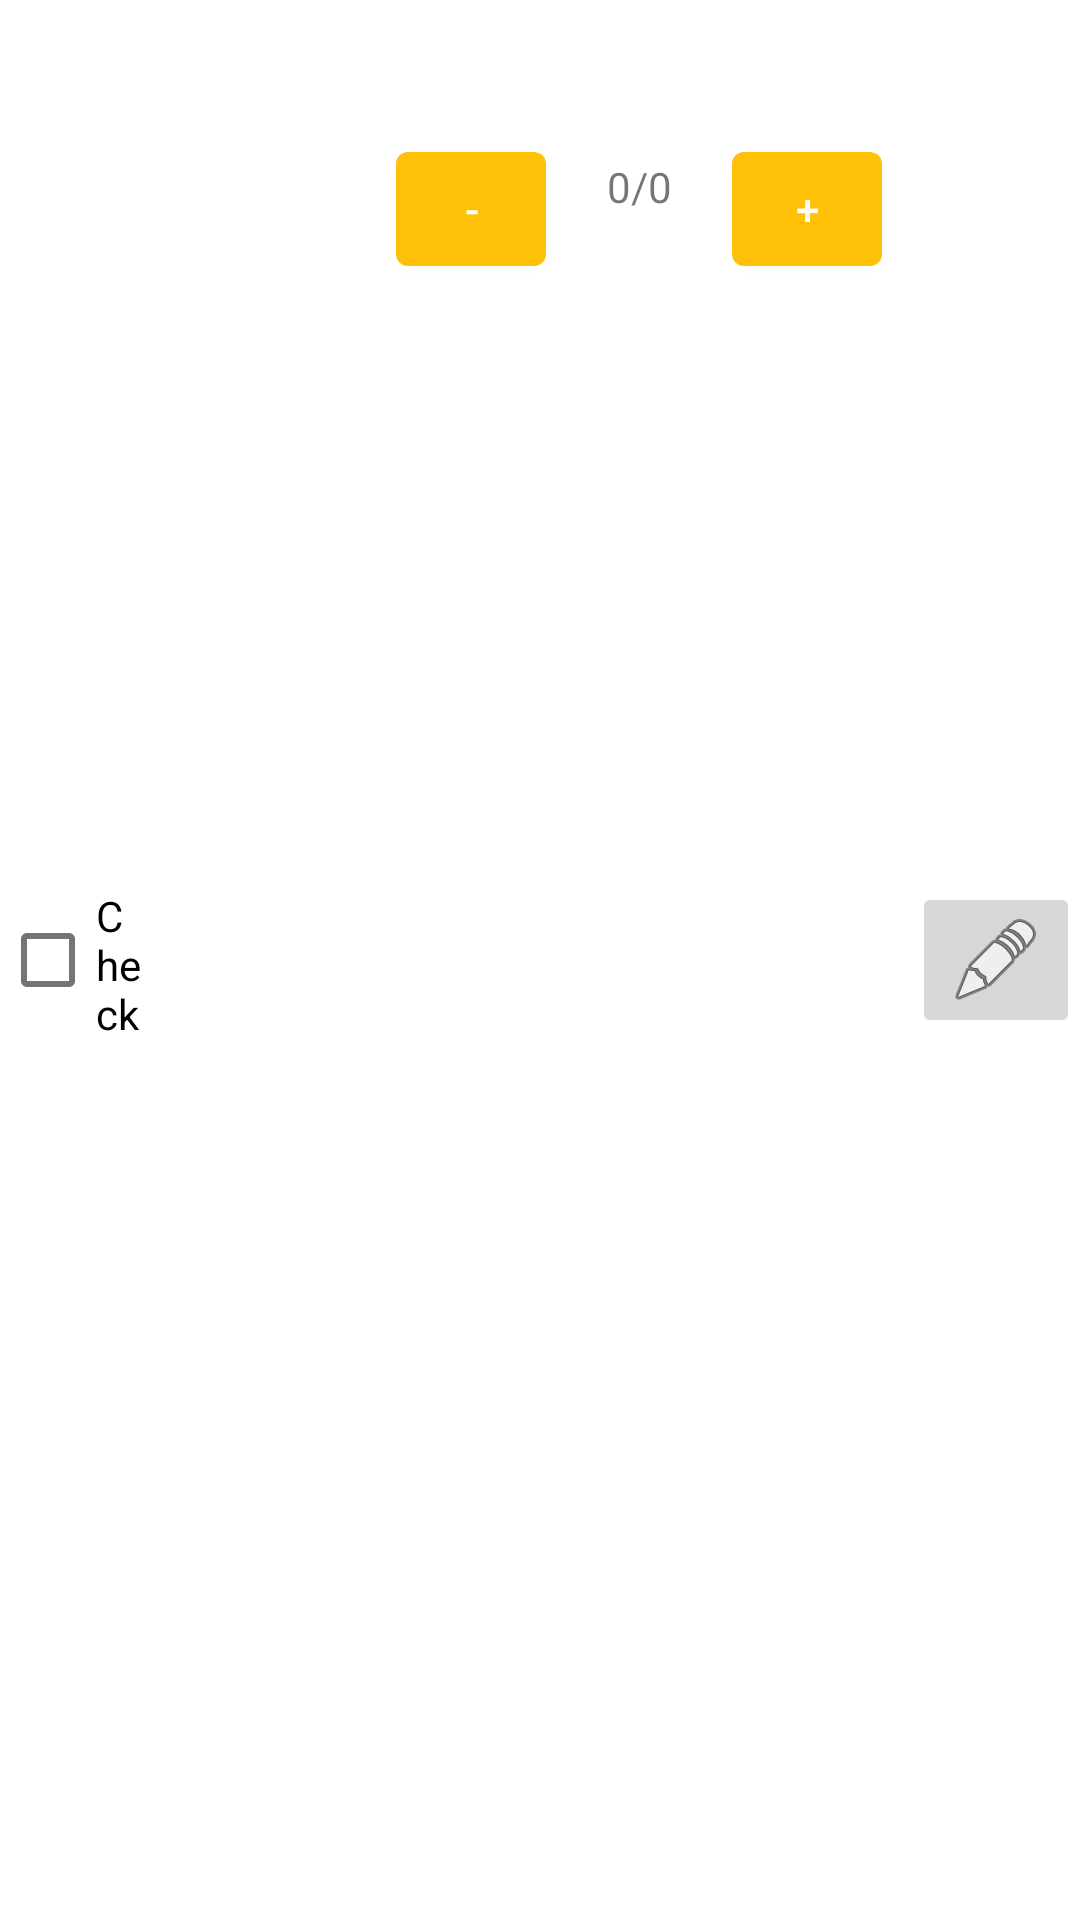

This screen was rendered from an Android layout file. Write that file and the resources it references.
<!-- AndroidManifest.xml: application theme Theme.MyApplication -->
<!-- res/layout/fragment_first.xml -->
<?xml version="1.0" encoding="utf-8"?>
<androidx.constraintlayout.widget.ConstraintLayout xmlns:android="http://schemas.android.com/apk/res/android"
    xmlns:app="http://schemas.android.com/apk/res-auto"
    xmlns:tools="http://schemas.android.com/tools"
    android:layout_width="match_parent"
    android:layout_height="match_parent"
    tools:context=".FirstFragment">

    <ImageView
        android:id="@+id/imageView"
        android:layout_width="74dp"
        android:layout_height="74dp"
        android:layout_marginStart="8dp"
        app:layout_constraintBottom_toBottomOf="parent"
        app:layout_constraintStart_toEndOf="@+id/checkBox"
        app:layout_constraintTop_toTopOf="parent"
        tools:src="@tools:sample/avatars" />

    <TextView
        android:id="@+id/itemName"
        android:layout_width="0dp"
        android:layout_height="42dp"
        app:layout_constraintEnd_toStartOf="@+id/imageButton"
        app:layout_constraintStart_toEndOf="@+id/imageView"
        app:layout_constraintTop_toTopOf="parent"
        tools:text="Item Name" />

    <androidx.constraintlayout.widget.ConstraintLayout
        android:id="@+id/constraintLayout"
        android:layout_width="162dp"
        android:layout_height="55dp"
        android:layout_marginStart="12dp"
        android:layout_marginEnd="20dp"
        app:layout_constraintEnd_toStartOf="@+id/imageButton"
        app:layout_constraintStart_toEndOf="@+id/imageView"
        app:layout_constraintTop_toBottomOf="@+id/itemName">

        <Button
            android:id="@+id/minusButton"
            android:layout_width="50dp"
            android:layout_height="50dp"
            android:text="-"
            app:layout_constraintBottom_toBottomOf="parent"
            app:layout_constraintStart_toStartOf="parent"
            app:layout_constraintTop_toTopOf="parent" />

        <Button
            android:id="@+id/plusButton"
            android:layout_width="50dp"
            android:layout_height="50dp"
            android:text="+"
            app:layout_constraintBottom_toBottomOf="parent"
            app:layout_constraintEnd_toEndOf="parent"
            app:layout_constraintTop_toTopOf="parent" />

        <TextView
            android:id="@+id/textView2"
            android:layout_width="0dp"
            android:layout_height="34dp"
            android:text="0/0"
            android:textAlignment="center"
            app:layout_constraintBottom_toBottomOf="parent"
            app:layout_constraintEnd_toStartOf="@+id/plusButton"
            app:layout_constraintHorizontal_bias="0.0"
            app:layout_constraintStart_toEndOf="@+id/minusButton"
            app:layout_constraintTop_toTopOf="parent" />

    </androidx.constraintlayout.widget.ConstraintLayout>

    <CheckBox
        android:id="@+id/checkBox"
        android:layout_width="48dp"
        android:layout_height="49dp"
        android:text="CheckBox"
        app:layout_constraintBottom_toBottomOf="parent"
        app:layout_constraintStart_toStartOf="parent"
        app:layout_constraintTop_toTopOf="parent" />

    <ImageButton
        android:contentDescription="Edit"
        android:id="@+id/imageButton"
        android:layout_width="wrap_content"
        android:layout_height="wrap_content"
        android:src="@android:drawable/ic_menu_edit"
        app:layout_constraintBottom_toBottomOf="parent"
        app:layout_constraintEnd_toEndOf="parent"
        app:layout_constraintTop_toTopOf="parent" />

</androidx.constraintlayout.widget.ConstraintLayout>
<!-- resources referenced by this layout -->
<resources>
  <style name="Theme.MyApplication" parent="Theme.MaterialComponents.DayNight.NoActionBar">
          
          <item name="colorPrimary">#FFC107</item>
          <item name="colorPrimaryVariant">#FFEB3B</item>
          <item name="colorOnPrimary">@color/white</item>
          
          <item name="colorSecondary">#FF1E00</item>
          <item name="colorSecondaryVariant">#FF5722</item>
          <item name="colorOnSecondary">@color/black</item>
          
          <item name="android:statusBarColor">?attr/colorPrimaryVariant</item>
          
      </style>
  <color name="white">#FFFFFFFF</color>
  <color name="black">#FF000000</color>
</resources>
